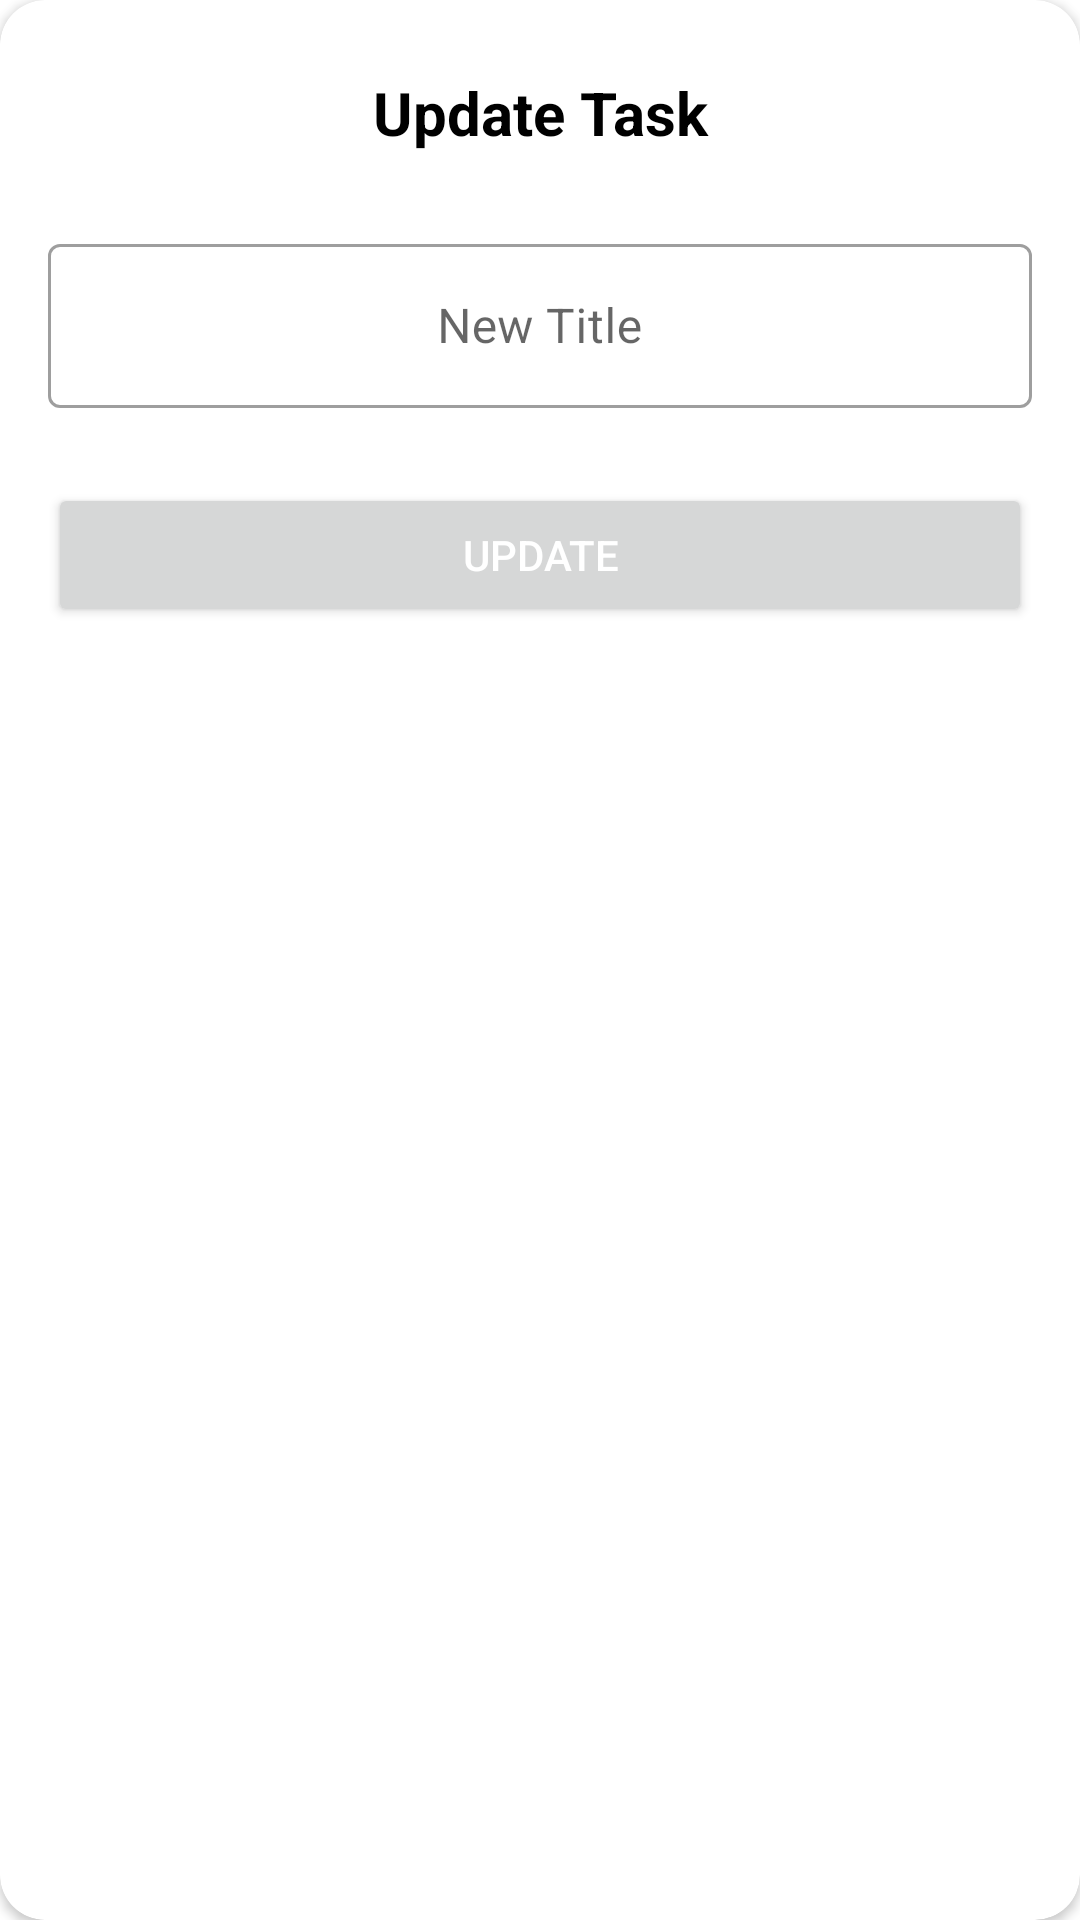

Reconstruct the res/layout file that produces this screen, plus the resources it refers to.
<!-- AndroidManifest.xml: application theme Theme.SecondApiProject -->
<!-- res/layout/coustom_update_dialog.xml -->
<?xml version="1.0" encoding="utf-8"?>
<androidx.cardview.widget.CardView xmlns:android="http://schemas.android.com/apk/res/android"
    xmlns:app="http://schemas.android.com/apk/res-auto"
    android:layout_width="match_parent"
    android:layout_height="wrap_content"
    app:cardCornerRadius="15dp">

    <RelativeLayout
        android:layout_width="match_parent"
        android:layout_height="wrap_content"
        android:padding="16dp">

        <TextView
            android:id="@+id/text_update_task"
            android:layout_width="match_parent"
            android:layout_height="wrap_content"
            android:layout_alignParentStart="true"
            android:layout_alignParentTop="true"
            android:layout_alignParentEnd="true"
            android:layout_marginTop="8dp"
            android:gravity="center"
            android:text="@string/update_task"
            android:textColor="@color/black"
            android:textSize="20sp"
            android:textStyle="bold" />

        <com.google.android.material.textfield.TextInputLayout
            android:id="@+id/text_input_layout1"
            style="@style/Widget.MaterialComponents.TextInputLayout.OutlinedBox"
            android:layout_width="0dp"
            android:layout_height="60dp"
            android:layout_below="@id/text_update_task"
            android:layout_alignParentStart="true"
            android:layout_alignParentEnd="true"
            android:layout_marginTop="25dp"
            android:maxEms="15"
            android:minEms="3"
            app:counterEnabled="true"
            app:counterMaxLength="15">

            <com.google.android.material.textfield.TextInputEditText
                android:id="@+id/edit_new_name"
                android:layout_width="match_parent"
                android:layout_height="wrap_content"
                android:gravity="center"
                android:hint="@string/new_title"
                android:inputType="text"
                android:textColorHint="@color/black" />

        </com.google.android.material.textfield.TextInputLayout>

        <Button
            android:id="@+id/but_update"
            android:layout_width="match_parent"
            android:layout_height="wrap_content"
            android:layout_below="@id/text_input_layout1"
            android:layout_alignParentStart="true"
            android:layout_alignParentEnd="true"
            android:layout_marginTop="25dp"
            android:text="@string/update"
            android:textColor="@color/white" />


    </RelativeLayout>


</androidx.cardview.widget.CardView>
<!-- resources referenced by this layout -->
<resources>
  <string name="new_title">New Title</string>
  <string name="update">Update</string>
  <string name="update_task">Update Task</string>
  <style name="Theme.SecondApiProject" parent="Theme.MaterialComponents.DayNight.DarkActionBar">
          
          <item name="colorPrimary">@color/purple_500</item>
          <item name="colorPrimaryVariant">@color/purple_700</item>
          <item name="colorOnPrimary">@color/white</item>
          
          <item name="colorSecondary">@color/teal_200</item>
          <item name="colorSecondaryVariant">@color/teal_700</item>
          <item name="colorOnSecondary">@color/black</item>
          
          <item name="android:statusBarColor">?attr/colorPrimaryVariant</item>
          
      </style>
  <!-- not gathered from this repository: default colours our renderer supplied (Android Studio template values) -->
  <color name="purple_500">#FF6200EE</color>
  <color name="purple_700">#FF3700B3</color>
  <color name="teal_200">#FF03DAC5</color>
  <color name="teal_700">#FF018786</color>
  <color name="black">#FF000000</color>
  <color name="white">#FFFFFFFF</color>
</resources>
